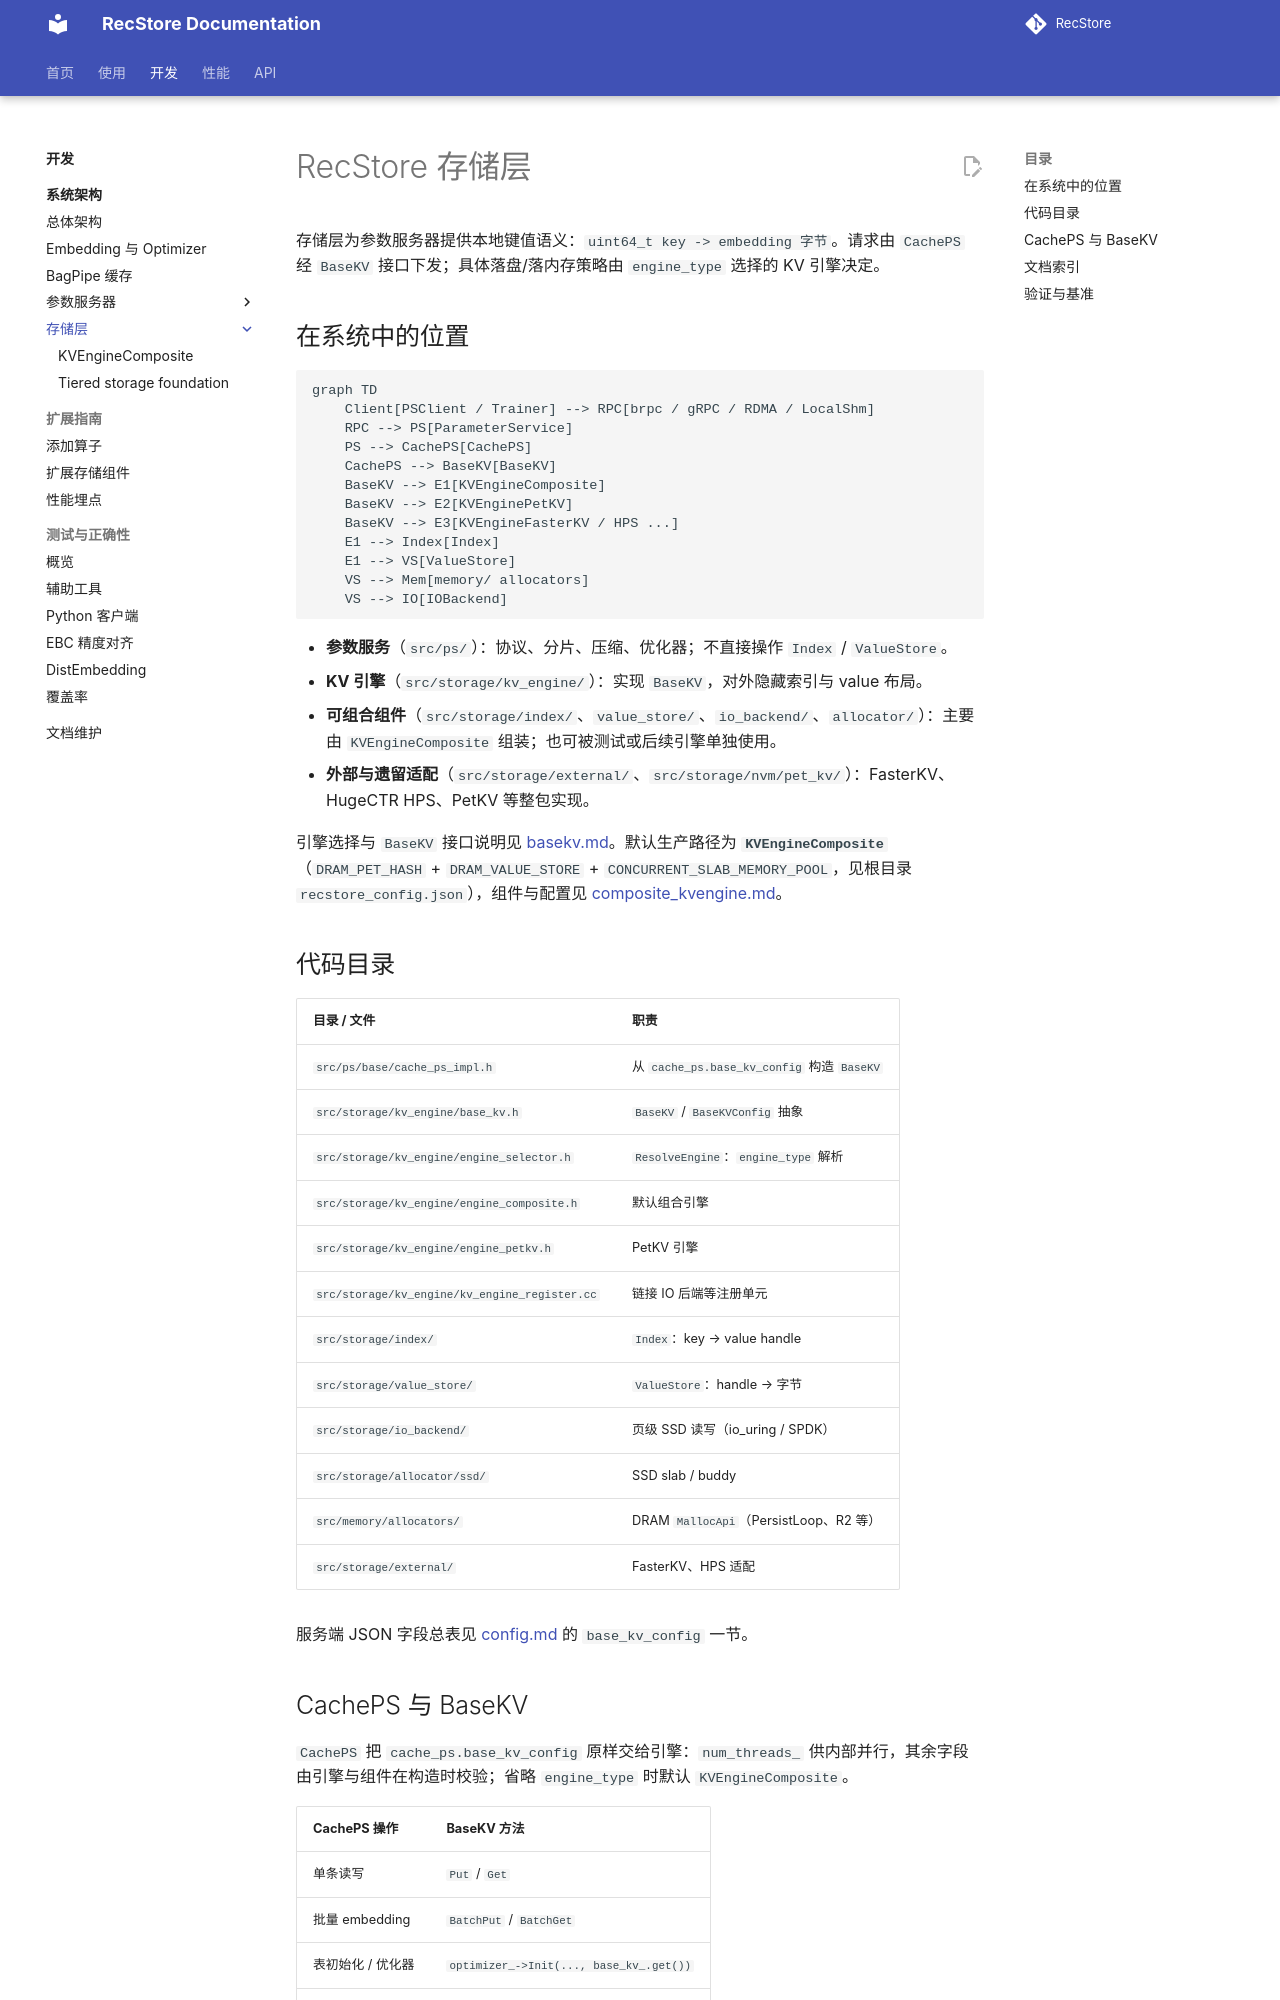

repository: RecStore/RecStore · page: storage/index.html · generator: mkdocs

# RecStore 存储层

存储层为参数服务器提供本地键值语义：`uint64_t key -> embedding 字节`。请求由 `CachePS` 经 `BaseKV` 接口下发；具体落盘/落内存策略由 `engine_type` 选择的 KV 引擎决定。

## 在系统中的位置

```mermaid
graph TD
    Client[PSClient / Trainer] --> RPC[brpc / gRPC / RDMA / LocalShm]
    RPC --> PS[ParameterService]
    PS --> CachePS[CachePS]
    CachePS --> BaseKV[BaseKV]
    BaseKV --> E1[KVEngineComposite]
    BaseKV --> E2[KVEnginePetKV]
    BaseKV --> E3[KVEngineFasterKV / HPS ...]
    E1 --> Index[Index]
    E1 --> VS[ValueStore]
    VS --> Mem[memory/ allocators]
    VS --> IO[IOBackend]
```

- **参数服务**（`src/ps/`）：协议、分片、压缩、优化器；不直接操作 `Index` / `ValueStore`。
- **KV 引擎**（`src/storage/kv_engine/`）：实现 `BaseKV`，对外隐藏索引与 value 布局。
- **可组合组件**（`src/storage/index/`、`value_store/`、`io_backend/`、`allocator/`）：主要由 `KVEngineComposite` 组装；也可被测试或后续引擎单独使用。
- **外部与遗留适配**（`src/storage/external/`、`src/storage/nvm/pet_kv/`）：FasterKV、HugeCTR HPS、PetKV 等整包实现。

引擎选择与 `BaseKV` 接口说明见 [basekv.md](./basekv.md)。默认生产路径为 **`KVEngineComposite`**（`DRAM_PET_HASH` + `DRAM_VALUE_STORE` + `CONCURRENT_SLAB_MEMORY_POOL`，见根目录 `recstore_config.json`），组件与配置见 [composite_kvengine.md](./composite_kvengine.md)。

## 代码目录

| 目录 / 文件 | 职责 |
|-------------|------|
| `src/ps/base/cache_ps_impl.h` | 从 `cache_ps.base_kv_config` 构造 `BaseKV` |
| `src/storage/kv_engine/base_kv.h` | `BaseKV` / `BaseKVConfig` 抽象 |
| `src/storage/kv_engine/engine_selector.h` | `ResolveEngine`：`engine_type` 解析 |
| `src/storage/kv_engine/engine_composite.h` | 默认组合引擎 |
| `src/storage/kv_engine/engine_petkv.h` | PetKV 引擎 |
| `src/storage/kv_engine/kv_engine_register.cc` | 链接 IO 后端等注册单元 |
| `src/storage/index/` | `Index`：key → value handle |
| `src/storage/value_store/` | `ValueStore`：handle → 字节 |
| `src/storage/io_backend/` | 页级 SSD 读写（io_uring / SPDK） |
| `src/storage/allocator/ssd/` | SSD slab / buddy |
| `src/memory/allocators/` | DRAM `MallocApi`（PersistLoop、R2 等） |
| `src/storage/external/` | FasterKV、HPS 适配 |

服务端 JSON 字段总表见 [config.md](../config.md) 的 `base_kv_config` 一节。
